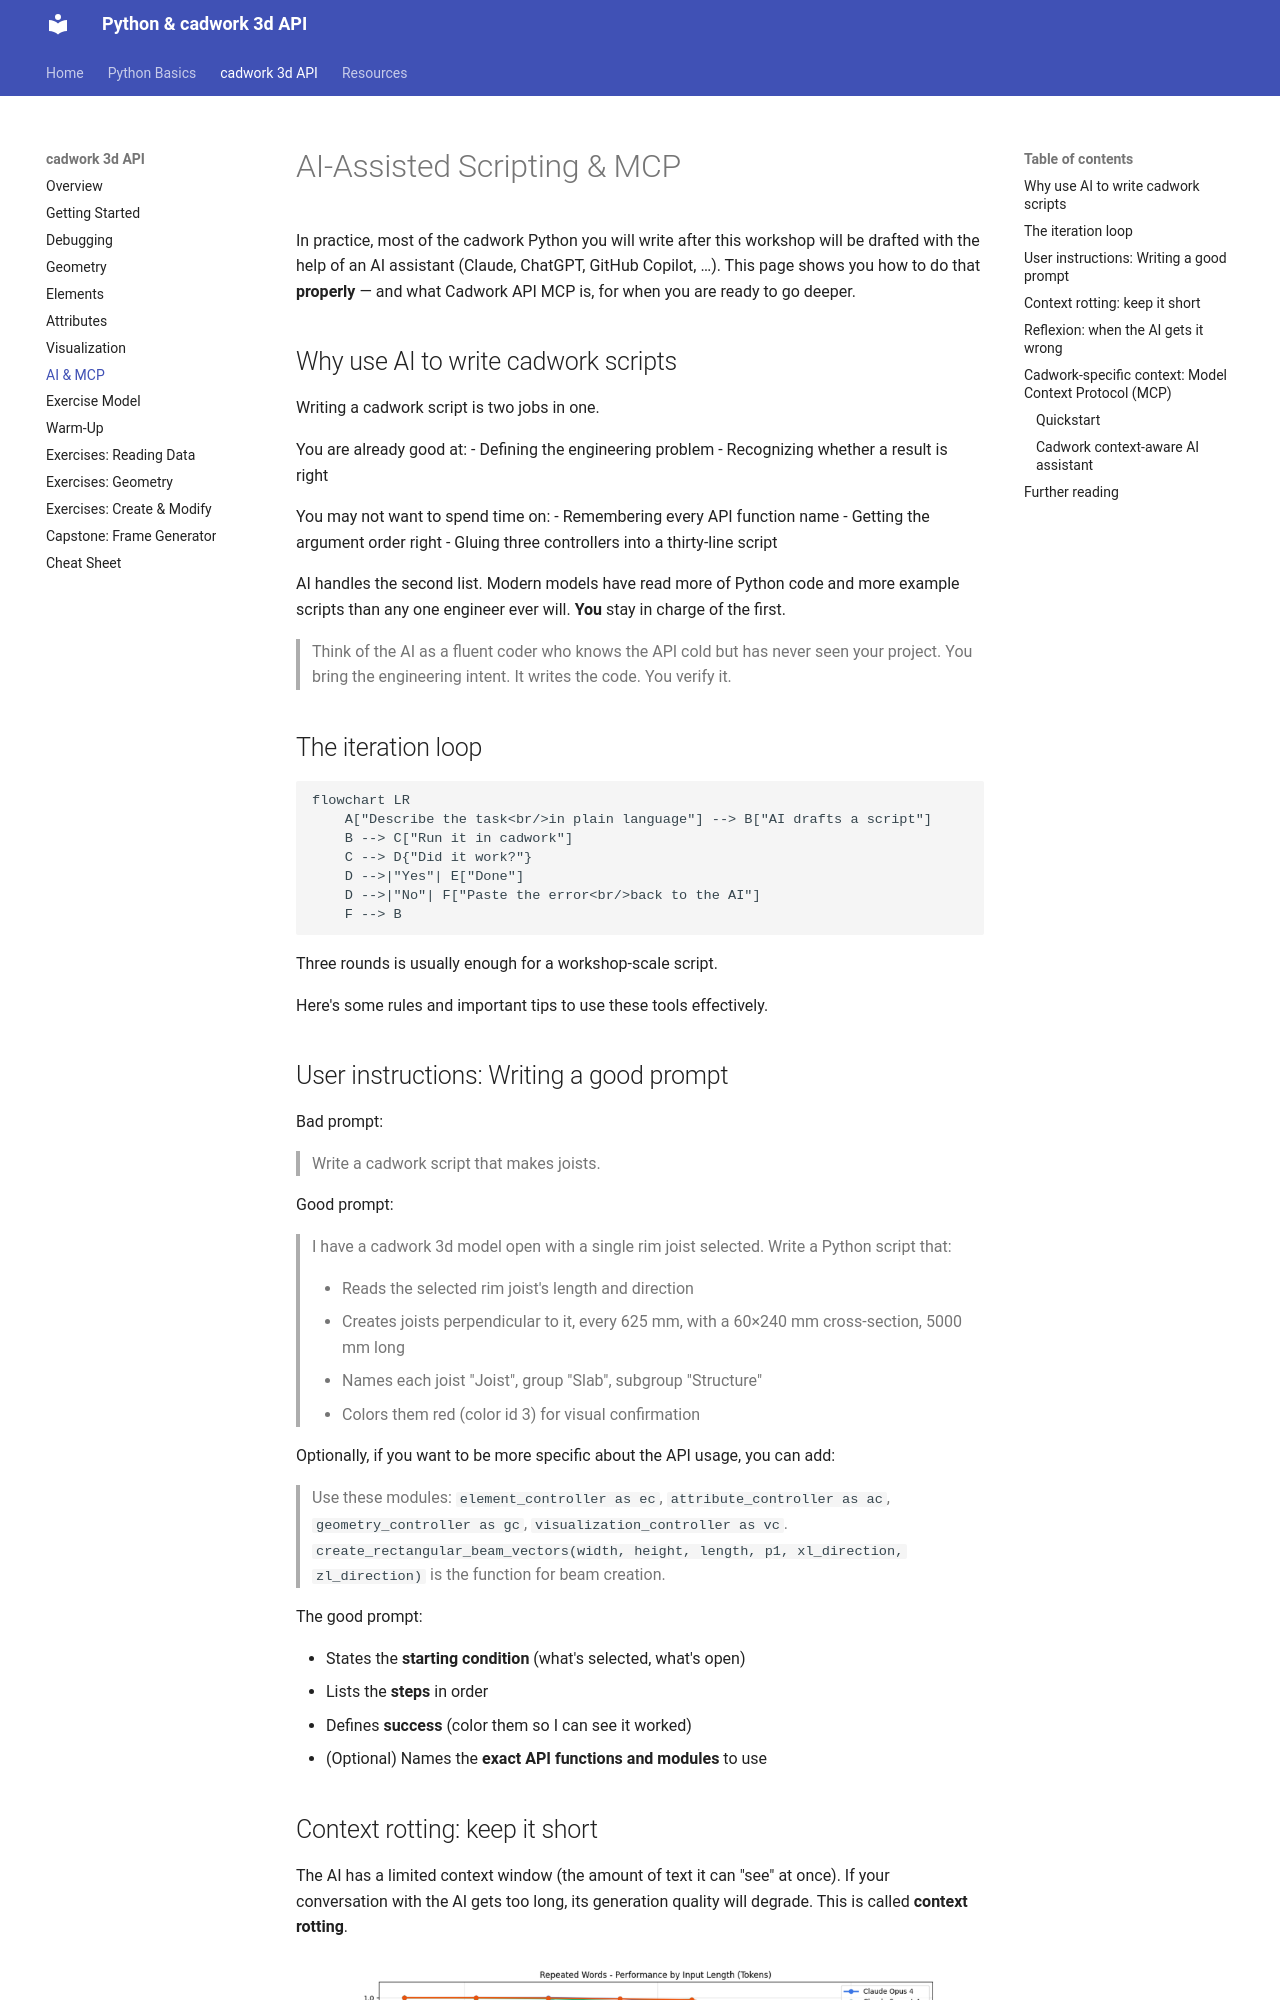

repository: Brunner246/berner-fachhochschule-python · page: cadwork-api/mcp/index.html · generator: mkdocs

# AI-Assisted Scripting & MCP

In practice, most of the cadwork Python you will write after this workshop will be drafted with the help of an AI assistant (Claude, ChatGPT, GitHub Copilot, …). This page shows you how to do that **properly** — and what Cadwork API MCP is, for when you are ready to go deeper.

## Why use AI to write cadwork scripts

Writing a cadwork script is two jobs in one.

You are already good at:
- Defining the engineering problem
- Recognizing whether a result is right

You may not want to spend time on:
- Remembering every API function name
- Getting the argument order right
- Gluing three controllers into a thirty-line script

AI handles the second list. Modern models have read more of Python code and more example scripts than any one engineer ever will. **You** stay in charge of the first.

> Think of the AI as a fluent coder who knows the API cold but has never seen your project. You bring the engineering intent. It writes the code. You verify it.

## The iteration loop

```mermaid
flowchart LR
    A["Describe the task<br/>in plain language"] --> B["AI drafts a script"]
    B --> C["Run it in cadwork"]
    C --> D{"Did it work?"}
    D -->|"Yes"| E["Done"]
    D -->|"No"| F["Paste the error<br/>back to the AI"]
    F --> B
```

Three rounds is usually enough for a workshop-scale script.

Here's some rules and important tips to use these tools effectively.

## User instructions: Writing a good prompt

Bad prompt:

> Write a cadwork script that makes joists.

Good prompt:

> I have a cadwork 3d model open with a single rim joist selected. Write a Python script that:
>
> - Reads the selected rim joist's length and direction
> - Creates joists perpendicular to it, every 625 mm, with a 60×240 mm cross-section, 5000 mm long
> - Names each joist "Joist", group "Slab", subgroup "Structure"
> - Colors them red (color id 3) for visual confirmation

Optionally, if you want to be more specific about the API usage, you can add:

> Use these modules: `element_controller as ec`, `attribute_controller as ac`, `geometry_controller as gc`, `visualization_controller as vc`. `create_rectangular_beam_vectors(width, height, length, p1, xl_direction, zl_direction)` is the function for beam creation.

The good prompt:

- States the **starting condition** (what's selected, what's open)
- Lists the **steps** in order
- Defines **success** (color them so I can see it worked)
- (Optional) Names the **exact API functions and modules** to use
